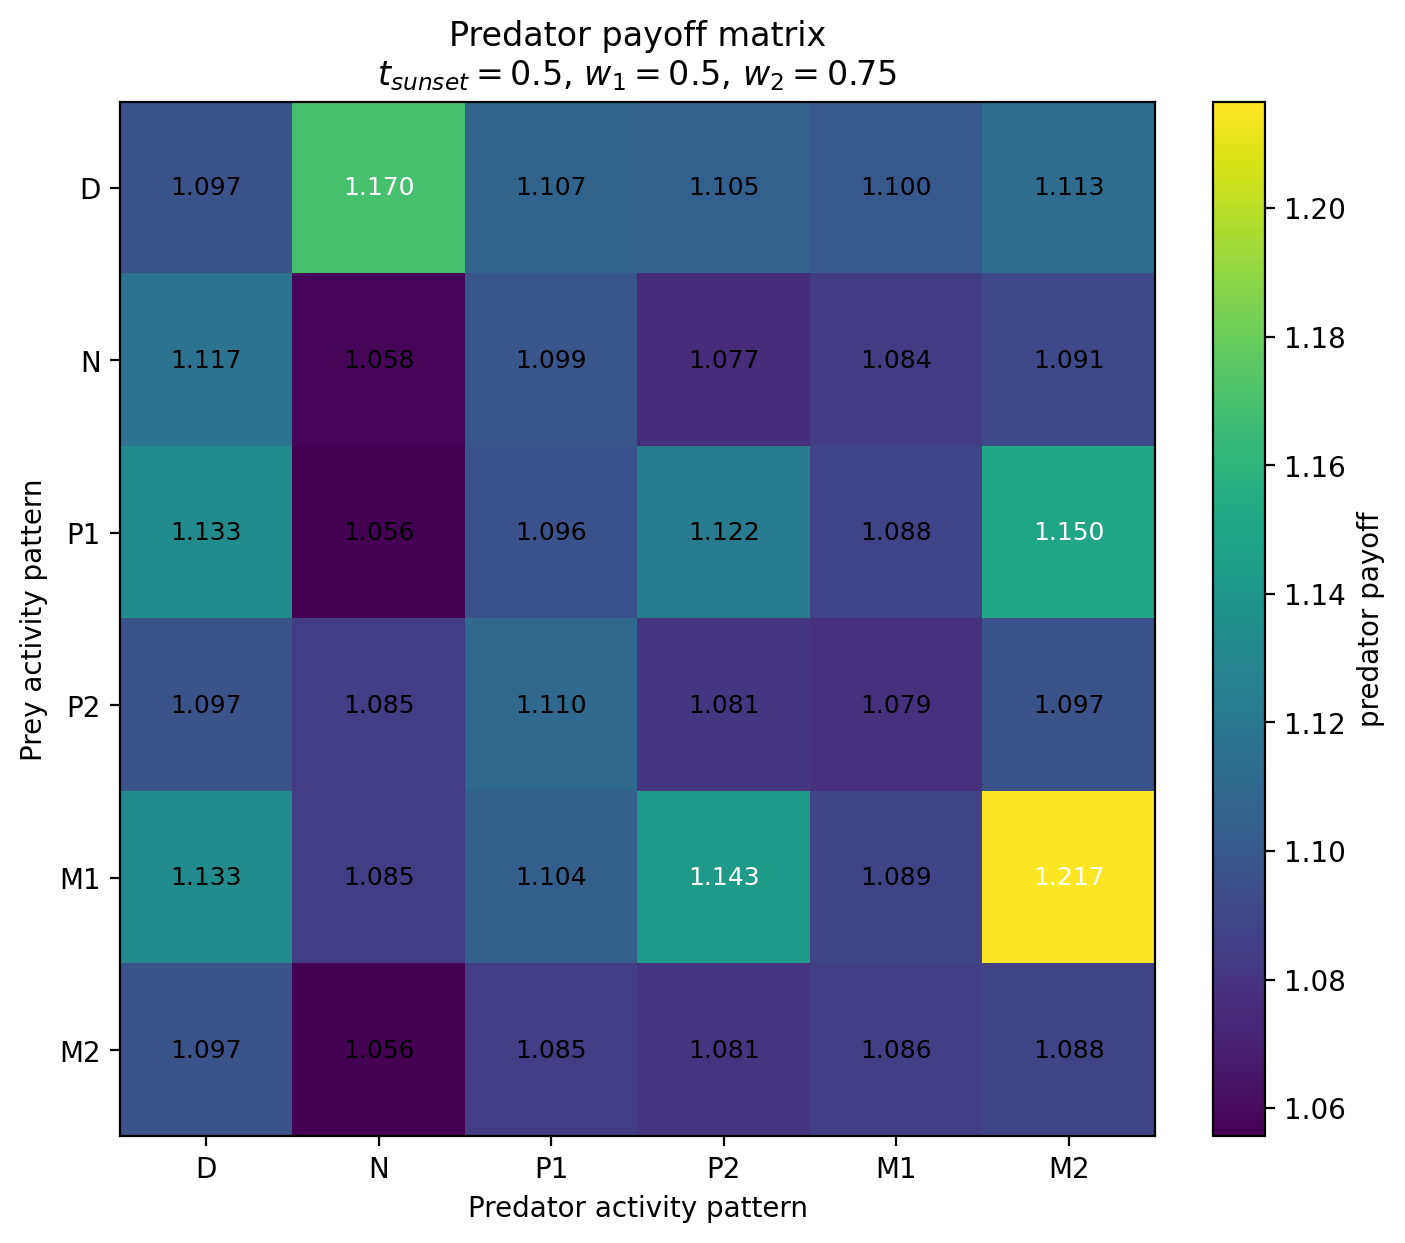

The file beside this chart, header and first rows:
Prey / Predator, D, N, P1, P2, M1, M2
D, 1.097, 1.17, 1.107, 1.105, 1.1, 1.113
N, 1.117, 1.058, 1.099, 1.077, 1.084, 1.091
P1, 1.133, 1.056, 1.096, 1.122, 1.088, 1.15
P2, 1.097, 1.085, 1.11, 1.081, 1.079, 1.097
M1, 1.133, 1.085, 1.104, 1.143, 1.089, 1.217
M2, 1.097, 1.056, 1.085, 1.081, 1.086, 1.088
